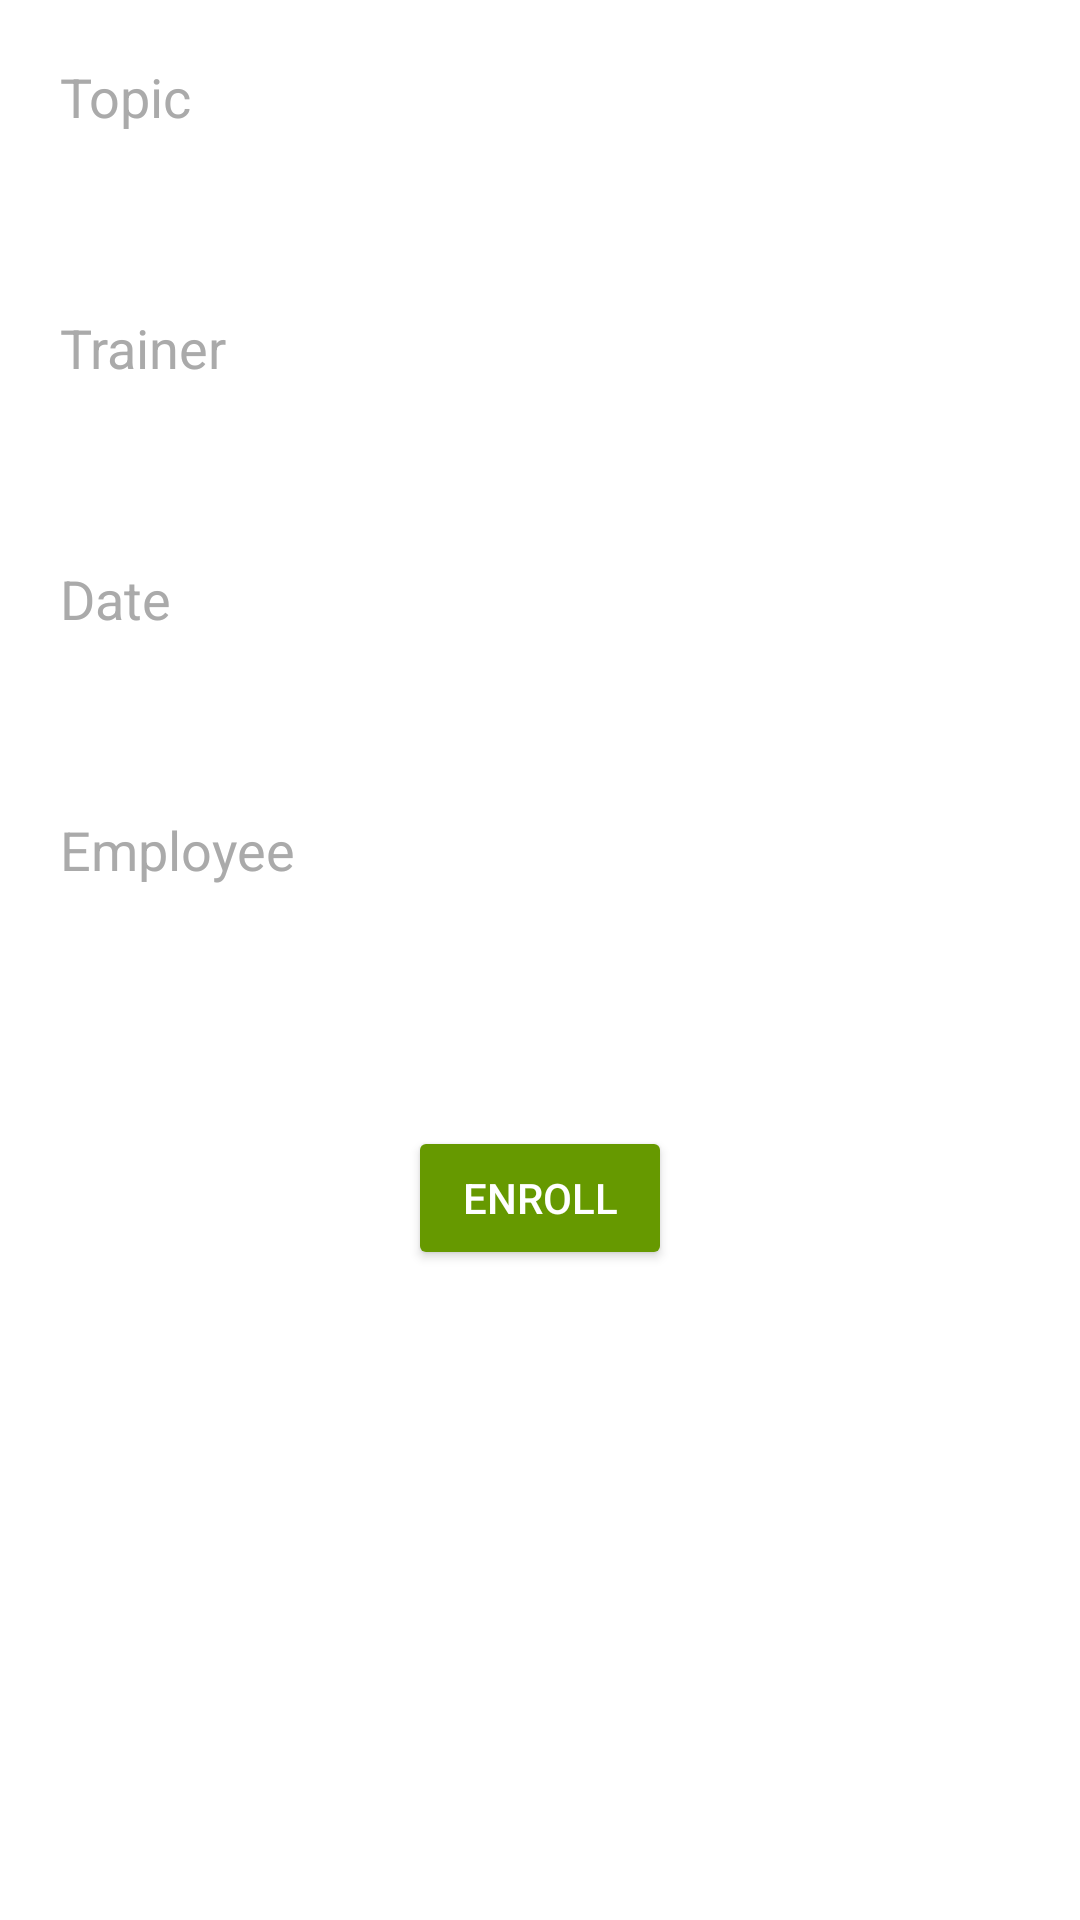

Write the Android layout XML for this screen, with the resource values it uses.
<!-- AndroidManifest.xml: application theme Theme.RiverLearning -->
<!-- res/layout/fragment_training_enroll.xml -->
<?xml version="1.0" encoding="utf-8"?>
<androidx.core.widget.NestedScrollView xmlns:android="http://schemas.android.com/apk/res/android"
    android:layout_width="match_parent"
    android:layout_height="match_parent">

    <LinearLayout
        android:layout_width="match_parent"
        android:layout_height="match_parent"
        android:orientation="vertical"
        android:padding="20dp">

        <TextView
            android:layout_width="match_parent"
            android:layout_height="wrap_content"
            android:text="Topic"
            android:textColor="@android:color/darker_gray"
            android:textSize="18sp" />

        <TextView
            android:id="@+id/topic"
            android:layout_width="match_parent"
            android:layout_height="wrap_content"
            android:layout_marginTop="5dp"
            android:layout_marginBottom="10dp"
            android:background="@color/white"
            android:padding="5dp"
            android:textColor="@color/black"
            android:textSize="18sp" />

        <TextView
            android:layout_width="match_parent"
            android:layout_height="wrap_content"
            android:layout_marginTop="10dp"
            android:text="Trainer"
            android:textColor="@android:color/darker_gray"
            android:textSize="18sp" />

        <TextView
            android:id="@+id/trainer"
            android:layout_width="match_parent"
            android:layout_height="wrap_content"
            android:layout_marginTop="5dp"
            android:layout_marginBottom="10dp"
            android:background="@color/white"
            android:padding="5dp"
            android:textColor="@color/black"
            android:textSize="18sp" />

        <TextView
            android:layout_width="match_parent"
            android:layout_height="wrap_content"
            android:layout_marginTop="10dp"
            android:text="Date"
            android:textColor="@android:color/darker_gray"
            android:textSize="18sp" />

        <TextView
            android:id="@+id/date"
            android:layout_width="match_parent"
            android:layout_height="wrap_content"
            android:layout_marginTop="5dp"
            android:layout_marginBottom="10dp"
            android:background="@color/white"
            android:padding="5dp"
            android:textColor="@color/black"
            android:textSize="18sp" />

        <TextView
            android:layout_width="match_parent"
            android:layout_height="wrap_content"
            android:layout_marginTop="10dp"
            android:text="Employee"
            android:textColor="@android:color/darker_gray"
            android:textSize="18sp" />

        <Spinner
            android:id="@+id/employee"
            android:layout_width="match_parent"
            android:layout_height="wrap_content"
            android:layout_marginTop="5dp"
            android:layout_marginBottom="50dp"
            android:background="@color/white"
            android:padding="5dp" />

        <Button
            android:id="@+id/submit"
            android:layout_width="wrap_content"
            android:layout_height="wrap_content"
            android:layout_gravity="center"
            android:layout_marginVertical="15dp"
            android:backgroundTint="@android:color/holo_green_dark"
            android:text="Enroll"
            android:textColor="@color/white" />
    </LinearLayout>
</androidx.core.widget.NestedScrollView>
<!-- resources referenced by this layout -->
<resources>
  <color name="black">#FF000000</color>
  <color name="white">#FFFFFFFF</color>
  <style name="Theme.RiverLearning" parent="Theme.MaterialComponents.DayNight.NoActionBar">
          
          <item name="colorPrimary">@color/background_blue</item>
          <item name="colorPrimaryVariant">@color/background_blue</item>
          <item name="colorOnPrimary">@color/white</item>
          
          
          <item name="colorSecondary">@color/theme_blue</item>
          <item name="colorSecondaryVariant">@color/teal_700</item>
          <item name="colorOnSecondary">@color/black</item>
          
          <item name="android:statusBarColor" tools:targetApi="l">?attr/colorPrimaryVariant</item>
          
      </style>
  <color name="background_blue">#e7edf7</color>
  <color name="theme_blue">#343957</color>
  <color name="teal_700">#FF018786</color>
</resources>
